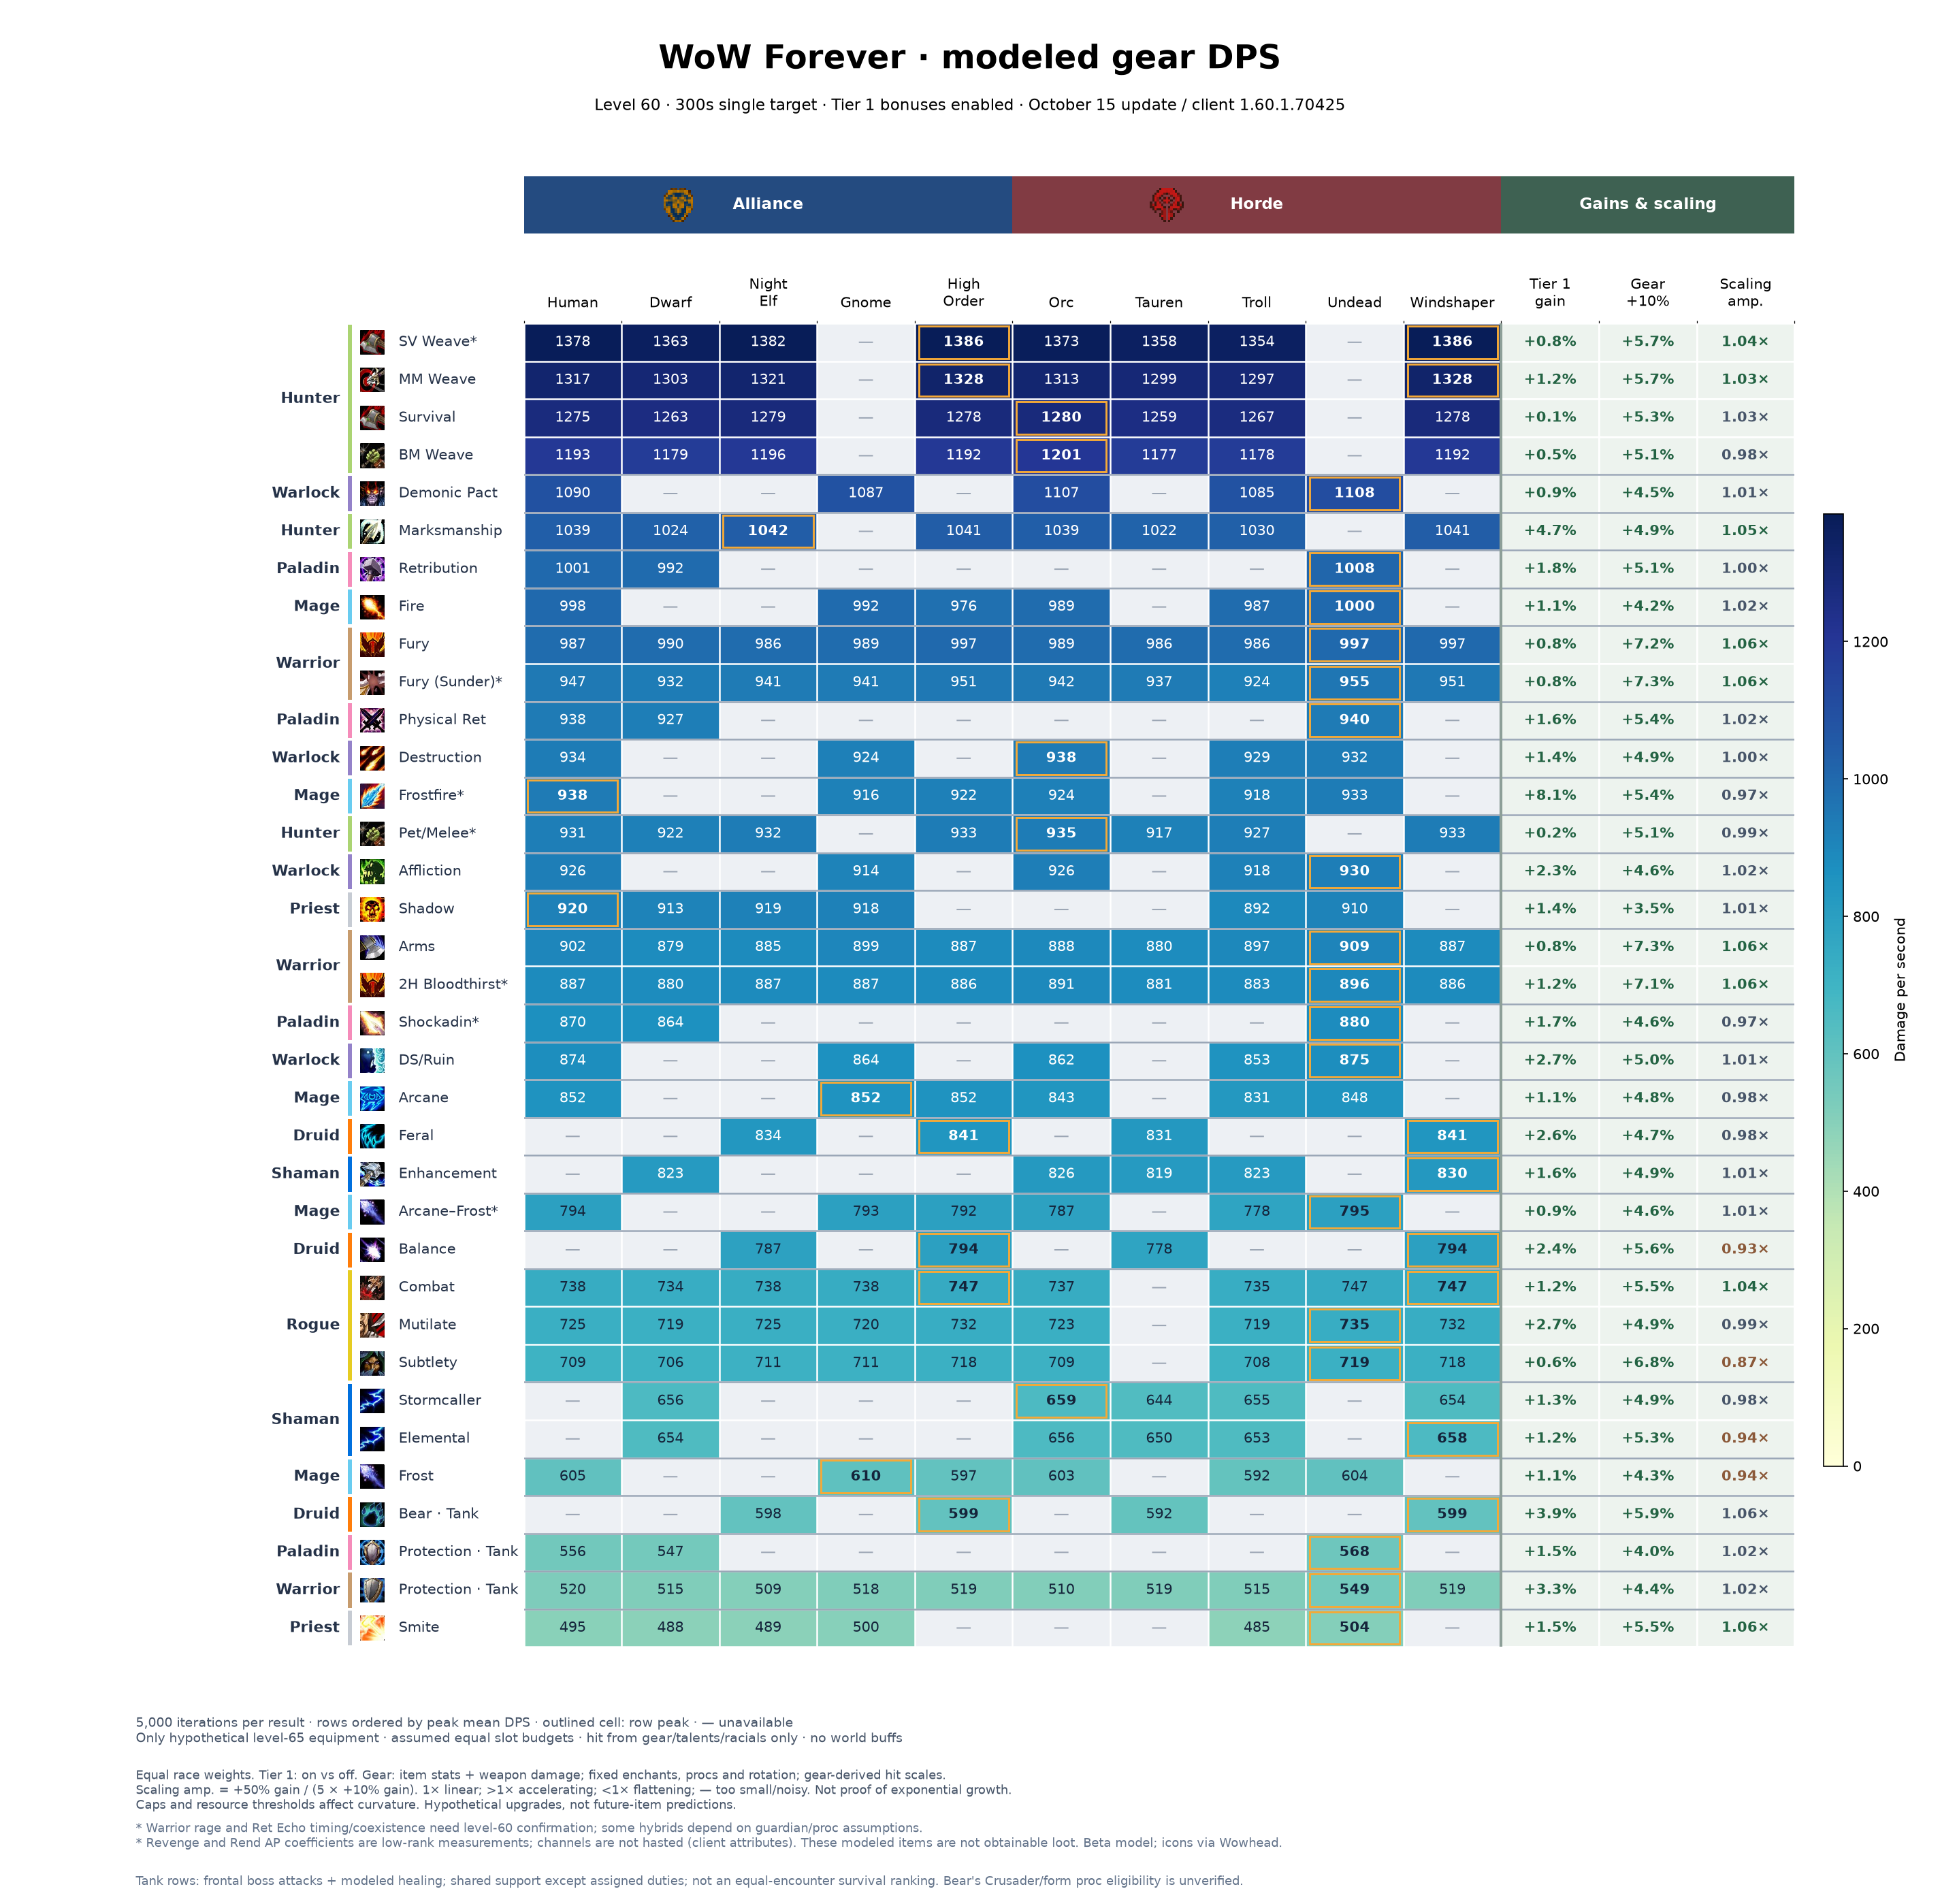

Values plotted in this chart, from the file beside it:
build, race, faction, dps, stdev, standard_error, iterations, oom_seconds, spell_hit_adjustment, melee_hit_adjustment, spell_hit_final, melee_hit_final, hit_budget_model, hit_rating_delta, offensive_budget_before, budget_balance, talents
Balance, Tauren, Horde, 777.7, 23.34, 0.33, 5000, 7e-05, 0, 0, 15.4, 15.4, equipped-only-v2, 0, 0, 0, 533222011550135--505003
Balance, Windshaper, Horde, 794.4, 23.6, 0.3338, 5000, 0.00064, 0, 0, 16.2, 16.2, equipped-only-v2, 0, 0, 0, 533222011550135--505003
Balance, Night Elf, Alliance, 786.7, 23.41, 0.3311, 5000, 0, 0, 0, 16.2, 16.2, equipped-only-v2, 0, 0, 0, 533222011550135--505003
Balance, High Order, Alliance, 794.4, 23.6, 0.3338, 5000, 0.00064, 0, 0, 16.2, 16.2, equipped-only-v2, 0, 0, 0, 533222011550135--505003
Feral, Tauren, Horde, 830.9, 19.35, 0.2736, 5000, 1.475, 0, 0, 19, 19, equipped-only-v2, 0, 0, 0, 05002-55000032021032212051-055
Feral, Windshaper, Horde, 841.2, 19.33, 0.2734, 5000, 0.9408, 0, 0, 19, 19, equipped-only-v2, 0, 0, 0, 05002-55000032021032212051-055
Feral, Night Elf, Alliance, 834.2, 19.49, 0.2757, 5000, 1.296, 0, 0, 19, 19, equipped-only-v2, 0, 0, 0, 05002-55000032021032212051-055
Feral, High Order, Alliance, 841.2, 19.33, 0.2734, 5000, 0.9408, 0, 0, 19, 19, equipped-only-v2, 0, 0, 0, 05002-55000032021032212051-055
Elemental, Orc, Horde, 656.5, 17.86, 0.2526, 5000, 0.6262, 0, 0, 16.4, 16.4, equipped-only-v2, 0, 0, 0, 5503331000011351-055000001-05301
Elemental, Tauren, Horde, 650, 17.7, 0.2503, 5000, 0.6352, 0, 0, 16.4, 16.4, equipped-only-v2, 0, 0, 0, 5503331000011351-055000001-05301
Elemental, Troll, Horde, 652.6, 17.49, 0.2473, 5000, 0.358, 0, 0, 16.4, 16.4, equipped-only-v2, 0, 0, 0, 5503331000011351-055000001-05301
Elemental, Windshaper, Horde, 658, 17.88, 0.2528, 5000, 0.5026, 0, 0, 16.4, 16.4, equipped-only-v2, 0, 0, 0, 5503331000011351-055000001-05301
Elemental, Dwarf, Alliance, 654, 17.36, 0.2455, 5000, 0.6049, 0, 0, 17.4, 17.4, equipped-only-v2, 0, 0, 0, 5503331000011351-055000001-05301
Stormcaller, Orc, Horde, 658.6, 17.1, 0.2418, 5000, 0.0875, 0, 0, 16.4, 16.4, equipped-only-v2, 0, 0, 0, 551333100000134-055030021004002
Stormcaller, Tauren, Horde, 644.4, 16.3, 0.2306, 5000, 0.0921, 0, 0, 16.8, 16.8, equipped-only-v2, 0, 0, 0, 551333100000134-055030021004002
Stormcaller, Troll, Horde, 654.6, 16.43, 0.2323, 5000, 0.07951, 0, 0, 16.7, 16.7, equipped-only-v2, 0, 0, 0, 551333100000134-055030021004002
Stormcaller, Windshaper, Horde, 654.2, 16.57, 0.2344, 5000, 0.1075, 0, 0, 16.7, 16.7, equipped-only-v2, 0, 0, 0, 551333100000134-055030021004002
Stormcaller, Dwarf, Alliance, 655.6, 16.53, 0.2338, 5000, 0.0861, 0, 0, 17.1, 17.1, equipped-only-v2, 0, 0, 0, 551333100000134-055030021004002
Enhancement, Orc, Horde, 826.1, 39.45, 0.558, 5000, 0.2488, 0, 0, 16.6, 16.6, equipped-only-v2, 0, 0, 0, 053503102-055030011005102251-01
Enhancement, Tauren, Horde, 819.2, 39.01, 0.5517, 5000, 0.2776, 0, 0, 16, 16, equipped-only-v2, 0, 0, 0, 053503102-055030011005102251-01
Enhancement, Troll, Horde, 822.7, 40.17, 0.5681, 5000, 0.2522, 0, 0, 17.4, 17.4, equipped-only-v2, 0, 0, 0, 053503102-055030011005102251-01
Enhancement, Windshaper, Horde, 830.5, 39.3, 0.5557, 5000, 0.2576, 0, 0, 16.6, 16.6, equipped-only-v2, 0, 0, 0, 053503102-055030011005102251-01
Enhancement, Dwarf, Alliance, 822.8, 39.4, 0.5572, 5000, 0.1572, 0, 0, 17.4, 17.4, equipped-only-v2, 0, 0, 0, 053503102-055030011005102251-01
BM Weave, Orc, Horde, 1201, 23.25, 0.3288, 5000, 3.87, 0, 0, 23.4, 23.4, equipped-only-v2, 0, 0, 0, 5320001505101251-00532500005
BM Weave, Tauren, Horde, 1177, 22.74, 0.3216, 5000, 4.214, 0, 0, 23.4, 23.4, equipped-only-v2, 0, 0, 0, 5320001505101251-00532500005
BM Weave, Troll, Horde, 1178, 23.21, 0.3282, 5000, 4.944, 0, 0, 23.4, 23.4, equipped-only-v2, 0, 0, 0, 5320001505101251-00532500005
BM Weave, Windshaper, Horde, 1192, 23.25, 0.3287, 5000, 4.812, 0, 0, 23.4, 23.4, equipped-only-v2, 0, 0, 0, 5320001505101251-00532500005
BM Weave, Human, Alliance, 1193, 22.84, 0.323, 5000, 2.569, 0, 0, 23.4, 23.4, equipped-only-v2, 0, 0, 0, 5320001505101251-00532500005
BM Weave, Dwarf, Alliance, 1179, 22.88, 0.3236, 5000, 4.155, 0, 0, 24.4, 24.4, equipped-only-v2, 0, 0, 0, 5320001505101251-00532500005
BM Weave, Night Elf, Alliance, 1196, 23.08, 0.3264, 5000, 3.837, 0, 0, 23.4, 23.4, equipped-only-v2, 0, 0, 0, 5320001505101251-00532500005
BM Weave, High Order, Alliance, 1192, 23.25, 0.3287, 5000, 4.812, 0, 0, 23.4, 23.4, equipped-only-v2, 0, 0, 0, 5320001505101251-00532500005
MM Weave, Orc, Horde, 1313, 28.82, 0.4075, 5000, 0.2582, 0, 0, 26.4, 26.4, equipped-only-v2, 0, 0, 0, -005305031050302-5302002300501201
MM Weave, Tauren, Horde, 1299, 28.56, 0.4039, 5000, 0.3215, 0, 0, 26.4, 26.4, equipped-only-v2, 0, 0, 0, -005305031050302-5302002300501201
MM Weave, Troll, Horde, 1297, 28.92, 0.409, 5000, 0.3418, 0, 0, 26.4, 26.4, equipped-only-v2, 0, 0, 0, -005305031050302-5302002300501201
MM Weave, Windshaper, Horde, 1328, 28.93, 0.4092, 5000, 0.1879, 0, 0, 26.4, 26.4, equipped-only-v2, 0, 0, 0, -005305031050302-5302002300501201
MM Weave, Human, Alliance, 1317, 28.66, 0.4053, 5000, 0.1391, 0, 0, 26.4, 26.4, equipped-only-v2, 0, 0, 0, -005305031050302-5302002300501201
MM Weave, Dwarf, Alliance, 1303, 28.47, 0.4027, 5000, 0.2995, 0, 0, 27.4, 27.4, equipped-only-v2, 0, 0, 0, -005305031050302-5302002300501201
MM Weave, Night Elf, Alliance, 1321, 29.1, 0.4116, 5000, 0.2595, 0, 0, 26.4, 26.4, equipped-only-v2, 0, 0, 0, -005305031050302-5302002300501201
MM Weave, High Order, Alliance, 1328, 28.93, 0.4092, 5000, 0.1879, 0, 0, 26.4, 26.4, equipped-only-v2, 0, 0, 0, -005305031050302-5302002300501201
Marksmanship, Orc, Horde, 1039, 27.53, 0.3894, 5000, 3.341, 0, 0, 23.4, 23.4, equipped-only-v2, 0, 0, 0, 502-0053552001523051-50002
Marksmanship, Tauren, Horde, 1022, 27.13, 0.3837, 5000, 3.77, 0, 0, 23.4, 23.4, equipped-only-v2, 0, 0, 0, 502-0053552001523051-50002
Marksmanship, Troll, Horde, 1030, 23.78, 0.3364, 5000, 0.0005611, 0, 0, 23.4, 23.4, equipped-only-v2, 0, 0, 0, 502-0053552001523051-50002
Marksmanship, Windshaper, Horde, 1041, 27.68, 0.3914, 5000, 4.077, 0, 0, 23.4, 23.4, equipped-only-v2, 0, 0, 0, 502-0053552001523051-50002
Marksmanship, Human, Alliance, 1039, 27.3, 0.3861, 5000, 1.91, 0, 0, 23.4, 23.4, equipped-only-v2, 0, 0, 0, 502-0053552001523051-50002
Marksmanship, Dwarf, Alliance, 1024, 27.27, 0.3856, 5000, 3.669, 0, 0, 24.4, 24.4, equipped-only-v2, 0, 0, 0, 502-0053552001523051-50002
Marksmanship, Night Elf, Alliance, 1042, 27.81, 0.3934, 5000, 3.376, 0, 0, 23.4, 23.4, equipped-only-v2, 0, 0, 0, 502-0053552001523051-50002
Marksmanship, High Order, Alliance, 1041, 27.68, 0.3914, 5000, 4.077, 0, 0, 23.4, 23.4, equipped-only-v2, 0, 0, 0, 502-0053552001523051-50002
Survival, Orc, Horde, 1280, 30.04, 0.4248, 5000, 0.01405, 0, 0, 26.4, 26.4, equipped-only-v2, 0, 0, 0, 502-005205-500230230050122151
Survival, Tauren, Horde, 1259, 29.68, 0.4198, 5000, 0.01709, 0, 0, 26.4, 26.4, equipped-only-v2, 0, 0, 0, 502-005205-500230230050122151
Survival, Troll, Horde, 1267, 29.49, 0.4171, 5000, 0.008445, 0, 0, 26.4, 26.4, equipped-only-v2, 0, 0, 0, 502-005205-500230230050122151
Survival, Windshaper, Horde, 1278, 30.06, 0.4251, 5000, 0.005686, 0, 0, 26.4, 26.4, equipped-only-v2, 0, 0, 0, 502-005205-500230230050122151
Survival, Human, Alliance, 1275, 30.07, 0.4253, 5000, 0.002256, 0, 0, 26.4, 26.4, equipped-only-v2, 0, 0, 0, 502-005205-500230230050122151
Survival, Dwarf, Alliance, 1263, 29.57, 0.4181, 5000, 0.006886, 0, 0, 27.4, 27.4, equipped-only-v2, 0, 0, 0, 502-005205-500230230050122151
Survival, Night Elf, Alliance, 1279, 29.9, 0.4228, 5000, 0.008933, 0, 0, 26.4, 26.4, equipped-only-v2, 0, 0, 0, 502-005205-500230230050122151
Survival, High Order, Alliance, 1278, 30.06, 0.4251, 5000, 0.005686, 0, 0, 26.4, 26.4, equipped-only-v2, 0, 0, 0, 502-005205-500230230050122151
Arcane, Orc, Horde, 843.1, 33.8, 0.478, 5000, 0.6997, 0, 0, 11.5, 11.5, equipped-only-v2, 0, 0, 0, 0502205003100311531-03-05350003
Arcane, Troll, Horde, 831, 33.78, 0.4777, 5000, 1.051, 0, 0, 11.9, 11.9, equipped-only-v2, 0, 0, 0, 0502205003100311531-03-05350003
Arcane, Undead, Horde, 847.7, 33.91, 0.4796, 5000, 0.7382, 0, 0, 11.7, 11.7, equipped-only-v2, 0, 0, 0, 0502205003100311531-03-05350003
Arcane, Human, Alliance, 851.6, 33.45, 0.473, 5000, 0.4057, 0, 0, 12.1, 12.1, equipped-only-v2, 0, 0, 0, 0502205003100311531-03-05350003
Arcane, Gnome, Alliance, 852.1, 33.12, 0.4684, 5000, 0.4162, 0, 0, 11.5, 11.5, equipped-only-v2, 0, 0, 0, 0502205003100311531-03-05350003
... 166 more rows
